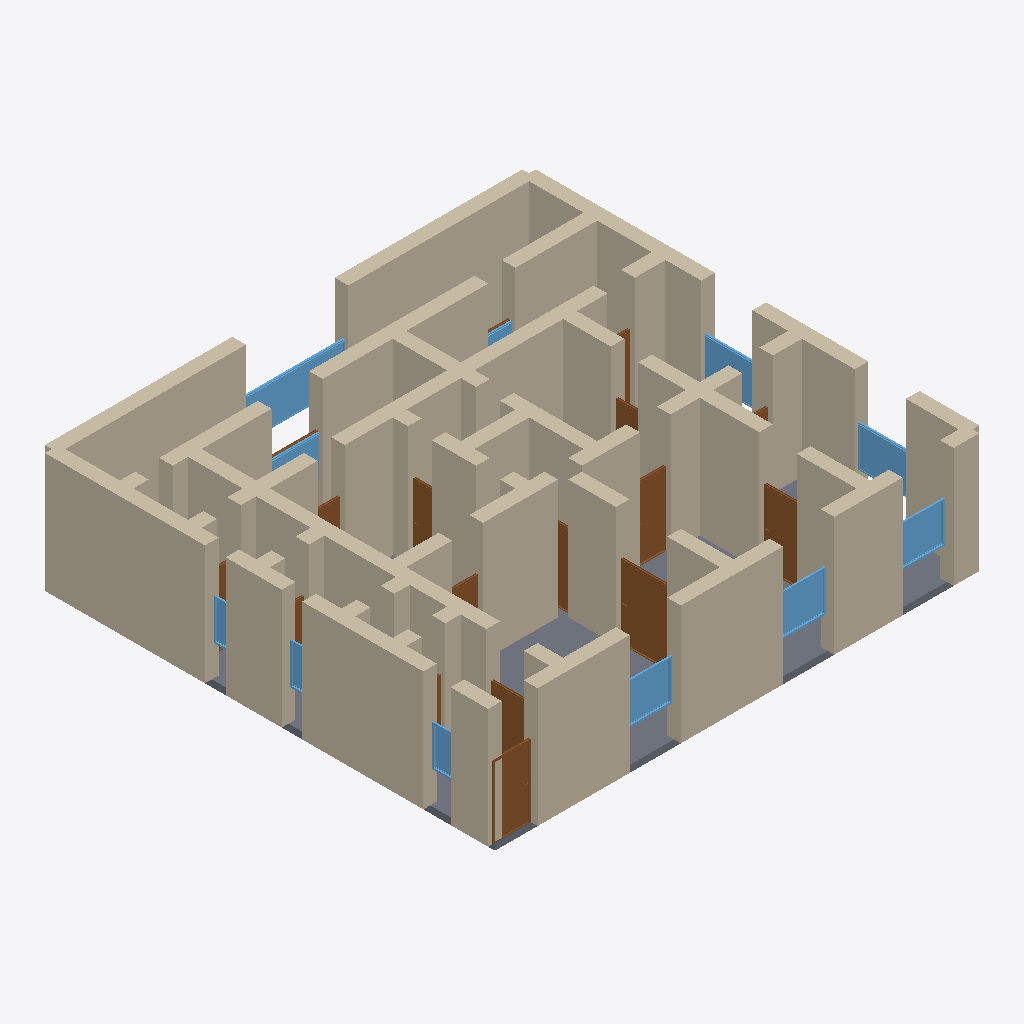
Isometric view of an IFC building model (IFC-SPF (STEP), schema IFC4, length unit metre), seen from the south-west, elements coloured by IFC class: 63 walls (beige), 17 doors (brown), 11 windows (light blue), 1 slab (grey).
Extent 14.4 m × 13.4 m × 3.7 m (x, y, z). Storeys (1): Ground Floor at 0.00 m. Elements (97): 63 IfcWall, 21 IfcDoor, 12 IfcWindow, 1 IfcSlab.

HEADER;
FILE_DESCRIPTION(('ViewDefinition[DesignTransferView]'),'2;1');
FILE_NAME('/dev/null','2026-05-05T21:07:47+05:30',(''),(''),'IfcOpenShell 0.8.5','IfcOpenShell 0.8.5','Nobody');
FILE_SCHEMA(('IFC4'));
ENDSEC;
DATA;
#1=IFCPROJECT('1I19N_yN9CFhoDTF5v4k1v',$,'A Edinburgh New Town 4-bed Georgian townhouse — UNESCO World',$,$,$,$,(#10),#5);
#12=IFCSITE('0n_QJku651wP9xkl1oRKu8',$,'Site',$,$,$,$,$,$,$,$,$,$,$);
#13=IFCBUILDING('0BAlHqokD8NfOOL6fNlmVs',$,'Building',$,$,$,$,$,$,$,$,$);
#16=IFCBUILDINGSTOREY('2Mc0nSyoD2JR4hKis4daW5',$,'Ground Floor',$,$,#22,$,$,$,$);
#222=IFCWALL('2YHTL_Rqb4$fCiZ4cg5YqY',$,'Exterior Wall',$,$,#243,#238,$,$);
#266=IFCWALL('1ry4OemPLEvOcUOvFlSXOM',$,'Exterior Wall',$,$,#287,#282,$,$);
#46=IFCWALL('37Lc2dEJzDTvWOJS076aJ_',$,'Exterior Wall',$,$,#67,#62,$,$);
#178=IFCWALL('3$OhoOD35CsQv_TxPL9wxL',$,'Exterior Wall',$,$,#199,#194,$,$);
#23=IFCWALL('2x57FBSBX9Ye8QcwDuQL1i',$,'Exterior Wall',$,$,#45,#39,$,$);
#200=IFCWALL('16gguNNRP3H98LE0iweUgT',$,'Exterior Wall',$,$,#221,#216,$,$);
#68=IFCWALL('1rRe8195r01BnEFqH2lINN',$,'Exterior Wall',$,$,#89,#84,$,$);
#156=IFCWALL('2fNDFug6n7tgYQkySxZn8Q',$,'Exterior Wall',$,$,#177,#172,$,$);
#4272=IFCSLAB('11n9aDraD2P90ycmeBV2rd',$,'Floor',$,$,#4289,#4284,$,.FLOOR.);
#244=IFCWALL('1A$Gg55$bFKPduRWshhdCE',$,'Exterior Wall',$,$,#265,#260,$,$);
#574=IFCWALL('3RQtW25Zr7lhuPHwca9BVE',$,'Interior Wall',$,$,#595,#590,$,$);
#134=IFCWALL('31QJTV54137xCwF04NZ$Nr',$,'Exterior Wall',$,$,#155,#150,$,$);
#442=IFCWALL('3S_u4CAuL4dBczDtNKISp5',$,'Interior Wall',$,$,#463,#458,$,$);
#420=IFCWALL('3nrrwzKQz6nQTE2VlcHPcH',$,'Interior Wall',$,$,#441,#436,$,$);
#288=IFCWALL('1B0IM_8h9AyQRAZLU71wRq',$,'Exterior Wall',$,$,#309,#304,$,$);
#904=IFCWALL('0diAvDW2129vAFUYXM71vb',$,'Interior Wall',$,$,#925,#920,$,$);
#1322=IFCWALL('2SZoY09M50qfkhKR7VRfnC',$,'Interior Wall',$,$,#1343,#1338,$,$);
#1256=IFCWALL('1A97Uyu_9F8B7JVMaJY39P',$,'Interior Wall',$,$,#1277,#1272,$,$);
#1036=IFCWALL('15_OkIfI19pwhQ7hVKypzK',$,'Interior Wall',$,$,#1057,#1052,$,$);
#1058=IFCWALL('3GkxnQXNn9EuUWNRAEKoWz',$,'Interior Wall',$,$,#1079,#1074,$,$);
#90=IFCWALL('3yGsYtyDD7xQTEZKHXKXCc',$,'Exterior Wall',$,$,#111,#106,$,$);
#618=IFCWALL('3QPjDLDYfBveuPXADxuvJU',$,'Interior Wall',$,$,#639,#634,$,$);
#662=IFCWALL('0j9qdnvpn3y9u9LNsHp51y',$,'Interior Wall',$,$,#683,#678,$,$);
#1344=IFCWALL('1qpGGuZ4TA9A084uZy3oLM',$,'Interior Wall',$,$,#1365,#1360,$,$);
#112=IFCWALL('2EgYRHuhH6Exu8L1jPnPQw',$,'Exterior Wall',$,$,#133,#128,$,$);
#1124=IFCWALL('1IUM4_c$XAkQrrJT2zL3qm',$,'Interior Wall',$,$,#1145,#1140,$,$);
#552=IFCWALL('25DDU7W0f6Se82BM8Khtgx',$,'Interior Wall',$,$,#573,#568,$,$);
#750=IFCWALL('37vA_9S1jCdvDmr0SQgrO8',$,'Interior Wall',$,$,#771,#766,$,$);
#1278=IFCWALL('24BBIkiNbBnAhQltjI9C_q',$,'Interior Wall',$,$,#1299,#1294,$,$);
#1750=IFCDOOR('21$4JsEAf5DBR$CuDbGEJp',$,'Door',$,$,#1834,#1829,$,2.1,1.5,$,$,$);
#882=IFCWALL('2$ZOtoKU1D_OtDrKuiIT6y',$,'Interior Wall',$,$,#903,#898,$,$);
#970=IFCWALL('0uTDgnnFDBShTACmjx3Zm_',$,'Interior Wall',$,$,#991,#986,$,$);
#1168=IFCWALL('3EPZqjqJ51vwthEKz8RYcW',$,'Interior Wall',$,$,#1189,#1184,$,$);
#486=IFCWALL('3HLlRwkp59P9NplrX2hbld',$,'Interior Wall',$,$,#507,#502,$,$);
#1300=IFCWALL('3$5b7PTe583uw$6_kzFr0t',$,'Interior Wall',$,$,#1321,#1316,$,$);
#948=IFCWALL('27DPsWnqj19R4A8zMNwMJL',$,'Interior Wall',$,$,#969,#964,$,$);
#992=IFCWALL('2czMKHJdzC2vZXEQ6qiXCx',$,'Interior Wall',$,$,#1013,#1008,$,$);
#1014=IFCWALL('2xiiHoB3v3Wx9sjlcrs$Xc',$,'Interior Wall',$,$,#1035,#1030,$,$);
#838=IFCWALL('0E8XW$DEr9WxAkpzvRKrVS',$,'Interior Wall',$,$,#859,#854,$,$);
#640=IFCWALL('0QCoPRuODAD9rf7PYCt8Om',$,'Interior Wall',$,$,#661,#656,$,$);
#332=IFCWALL('3GPVDYpZjA3fN4rumDrl$S',$,'Interior Wall',$,$,#353,#348,$,$);
#3635=IFCWINDOW('1iddkYi4z9IPjwpuY0b4Ih',$,'Window',$,$,#3689,#3684,$,1.2,3.0,$,$,$);
#1410=IFCDOOR('1WGuSPtG18hhWnL7jBq1Rf',$,'Door',$,$,#1494,#1489,$,2.1,1.1,$,$,$);
#1234=IFCWALL('1r6c05fpX3rfO7pw6mAY9Q',$,'Interior Wall',$,$,#1255,#1250,$,$);
#354=IFCWALL('0G8j9NqWf9DRTmoS39QGsf',$,'Interior Wall',$,$,#375,#370,$,$);
#398=IFCWALL('2Zwhb$VF56vRpfPooY3LSg',$,'Interior Wall',$,$,#419,#414,$,$);
#860=IFCWALL('3YbTENPrDAdvvtZqBfXtnY',$,'Interior Wall',$,$,#881,#876,$,$);
#2090=IFCDOOR('01T5Oqmin3Ovhm1JbC$jox',$,'Door',$,$,#2174,#2169,$,2.1,0.9,$,$,$);
#1835=IFCDOOR('2rdcNXGV93keU9hZX8pzln',$,'Door',$,$,#1919,#1914,$,2.1,1.1,$,$,$);
#3250=IFCWINDOW('3GYkDIWZH8Bh3sy3HUBvAT',$,'Window',$,$,#3304,#3299,$,1.2,1.5,$,$,$);
#926=IFCWALL('2GhC0cfuv0VPjZmIjdYY_c',$,'Interior Wall',$,$,#947,#942,$,$);
#3195=IFCWINDOW('0y1T3ruDHDL9VW2AljeL6h',$,'Window',$,$,#3249,#3244,$,1.2,1.5,$,$,$);
#3305=IFCWINDOW('09IjW2OO5CchaZScdzwD$Z',$,'Window',$,$,#3359,#3354,$,1.2,1.5,$,$,$);
#508=IFCWALL('3ThiHuPUv88OJXgSzgAf9$',$,'Interior Wall',$,$,#529,#524,$,$);
#464=IFCWALL('1Z$xMHCRbELeLmWWP4V8_2',$,'Interior Wall',$,$,#485,#480,$,$);
#3360=IFCWINDOW('1rXIEQbBX6qv0ZGRxHvFyS',$,'Window',$,$,#3414,#3409,$,1.2,1.5,$,$,$);
#772=IFCWALL('3A63efCiv2swD918Lxh$gy',$,'Interior Wall',$,$,#793,#788,$,$);
#1190=IFCWALL('2acDPOl7D9tOhq7UkS4rJT',$,'Interior Wall',$,$,#1211,#1206,$,$);
#1080=IFCWALL('3RRWyn6Gj6SPykZGeqGIbR',$,'Interior Wall',$,$,#1101,#1096,$,$);
#1388=IFCWALL('1i7omAYCH5N9_kTQ_vWZ_5',$,'Interior Wall',$,$,#1409,#1404,$,$);
#706=IFCWALL('0bfubagCb0xAuxXCa5Qn0w',$,'Interior Wall',$,$,#727,#722,$,$);
#3470=IFCWINDOW('32xz8j4X964vjzcx0en51Y',$,'Window',$,$,#3524,#3519,$,1.2,1.5,$,$,$);
#1495=IFCDOOR('2Quw$I4QD3mPDbDEUaMhN7',$,'Door',$,$,#1579,#1574,$,2.1,1.1,$,$,$);
#2515=IFCDOOR('0NLdyXOWT90QdgFWv8SxcG',$,'Door',$,$,#2599,#2594,$,2.1,0.7,$,$,$);
#1146=IFCWALL('0yLa$8o0b63OFY9P2sIkO6',$,'Interior Wall',$,$,#1167,#1162,$,$);
#684=IFCWALL('0plh00V7TDNQ550YJRl$p3',$,'Interior Wall',$,$,#705,#700,$,$);
#3800=IFCWINDOW('3LkZ3$cs9EL8f1wOA2ZZWr',$,'Window',$,$,#3854,#3849,$,1.2,0.8,$,$,$);
#596=IFCWALL('22u8SeXBr3Mfb$i8HRMsfe',$,'Interior Wall',$,$,#617,#612,$,$);
#310=IFCWALL('0q6gbigd5BHAOAlKQ9$xMG',$,'Interior Wall',$,$,#331,#326,$,$);
#2005=IFCDOOR('3MfIEzwMz0fhfLQ2mzN4JE',$,'Door',$,$,#2089,#2084,$,2.1,0.7,$,$,$);
#3525=IFCWINDOW('0O1u__NS19I8iURuOd_poF',$,'Window',$,$,#3579,#3574,$,1.2,1.5,$,$,$);
#3690=IFCWINDOW('2XzoO1a_vDDxESiq6Pl4qn',$,'Window',$,$,#3744,#3739,$,1.2,0.6,$,$,$);
#3745=IFCWINDOW('1w$qZHrwv3nA$CPL_BoFCa',$,'Window',$,$,#3799,#3794,$,1.2,0.6,$,$,$);
#1920=IFCDOOR('1L_teZsSf6pxyHV3HaCaDP',$,'Door',$,$,#2004,#1999,$,2.1,0.9,$,$,$);
#2430=IFCDOOR('2VDCu4L6rBzeOE_Ox8WBne',$,'Door',$,$,#2514,#2509,$,2.1,0.8,$,$,$);
#2685=IFCDOOR('2kcTw_Ab1CGwTd9HYIuSyY',$,'Door',$,$,#2769,#2764,$,2.1,0.8,$,$,$);
#376=IFCWALL('0Qfmt7J0X0Fv3KTnU8awJ3',$,'Interior Wall',$,$,#397,#392,$,$);
#1212=IFCWALL('0cY8WlzP15SQoOdrSLxia_',$,'Interior Wall',$,$,#1233,#1228,$,$);
#1102=IFCWALL('308Qb_wHT95viYwzkLLZJS',$,'Interior Wall',$,$,#1123,#1118,$,$);
#1366=IFCWALL('0X_MkruD99Q8fAdgzZgnig',$,'Interior Wall',$,$,#1387,#1382,$,$);
#2770=IFCDOOR('0qh7mHybn6Fu58crwufkCr',$,'Door',$,$,#2854,#2849,$,2.1,0.8,$,$,$);
#816=IFCWALL('0zwN7eSpz4aQQknwhrUopL',$,'Interior Wall',$,$,#837,#832,$,$);
#794=IFCWALL('0qcn3vIJT6kOURtOYK2IhZ',$,'Interior Wall',$,$,#815,#810,$,$);
#728=IFCWALL('1rjWzpmMbDwuHoRgs2HKTd',$,'Interior Wall',$,$,#749,#744,$,$);
#2600=IFCDOOR('3gbT5cIGn4xhHJQaGJSJLY',$,'Door',$,$,#2684,#2679,$,2.1,0.7,$,$,$);
#3580=IFCWINDOW('3JqgIvCrDFBhY0wXAsiWdj',$,'Window',$,$,#3634,#3629,$,1.2,1.5,$,$,$);
#530=IFCWALL('1Qtxc7_nDCxunA8gwgC7L6',$,'Interior Wall',$,$,#551,#546,$,$);
#2855=IFCDOOR('2SXtsr6LDDpx2LHgvPGwOp',$,'Door',$,$,#2939,#2934,$,2.1,0.7,$,$,$);
#1580=IFCDOOR('2dGEwg9mXCsvDdg77riAMC',$,'Door',$,$,#1664,#1659,$,2.1,0.7,$,$,$);
#2940=IFCDOOR('1cm4oFigT1yBarxB6R4KxL',$,'Door',$,$,#3024,#3019,$,2.1,1.5,$,$,$);
#2175=IFCDOOR('2Hf16Fsdb1dPXQoV4Lk0fF',$,'Door',$,$,#2259,#2254,$,2.1,0.9,$,$,$);
#3025=IFCDOOR('1uTtzD6s17zAjrfaReiTKJ',$,'Door',$,$,#3109,#3104,$,2.1,0.8,$,$,$);
ENDSEC;
